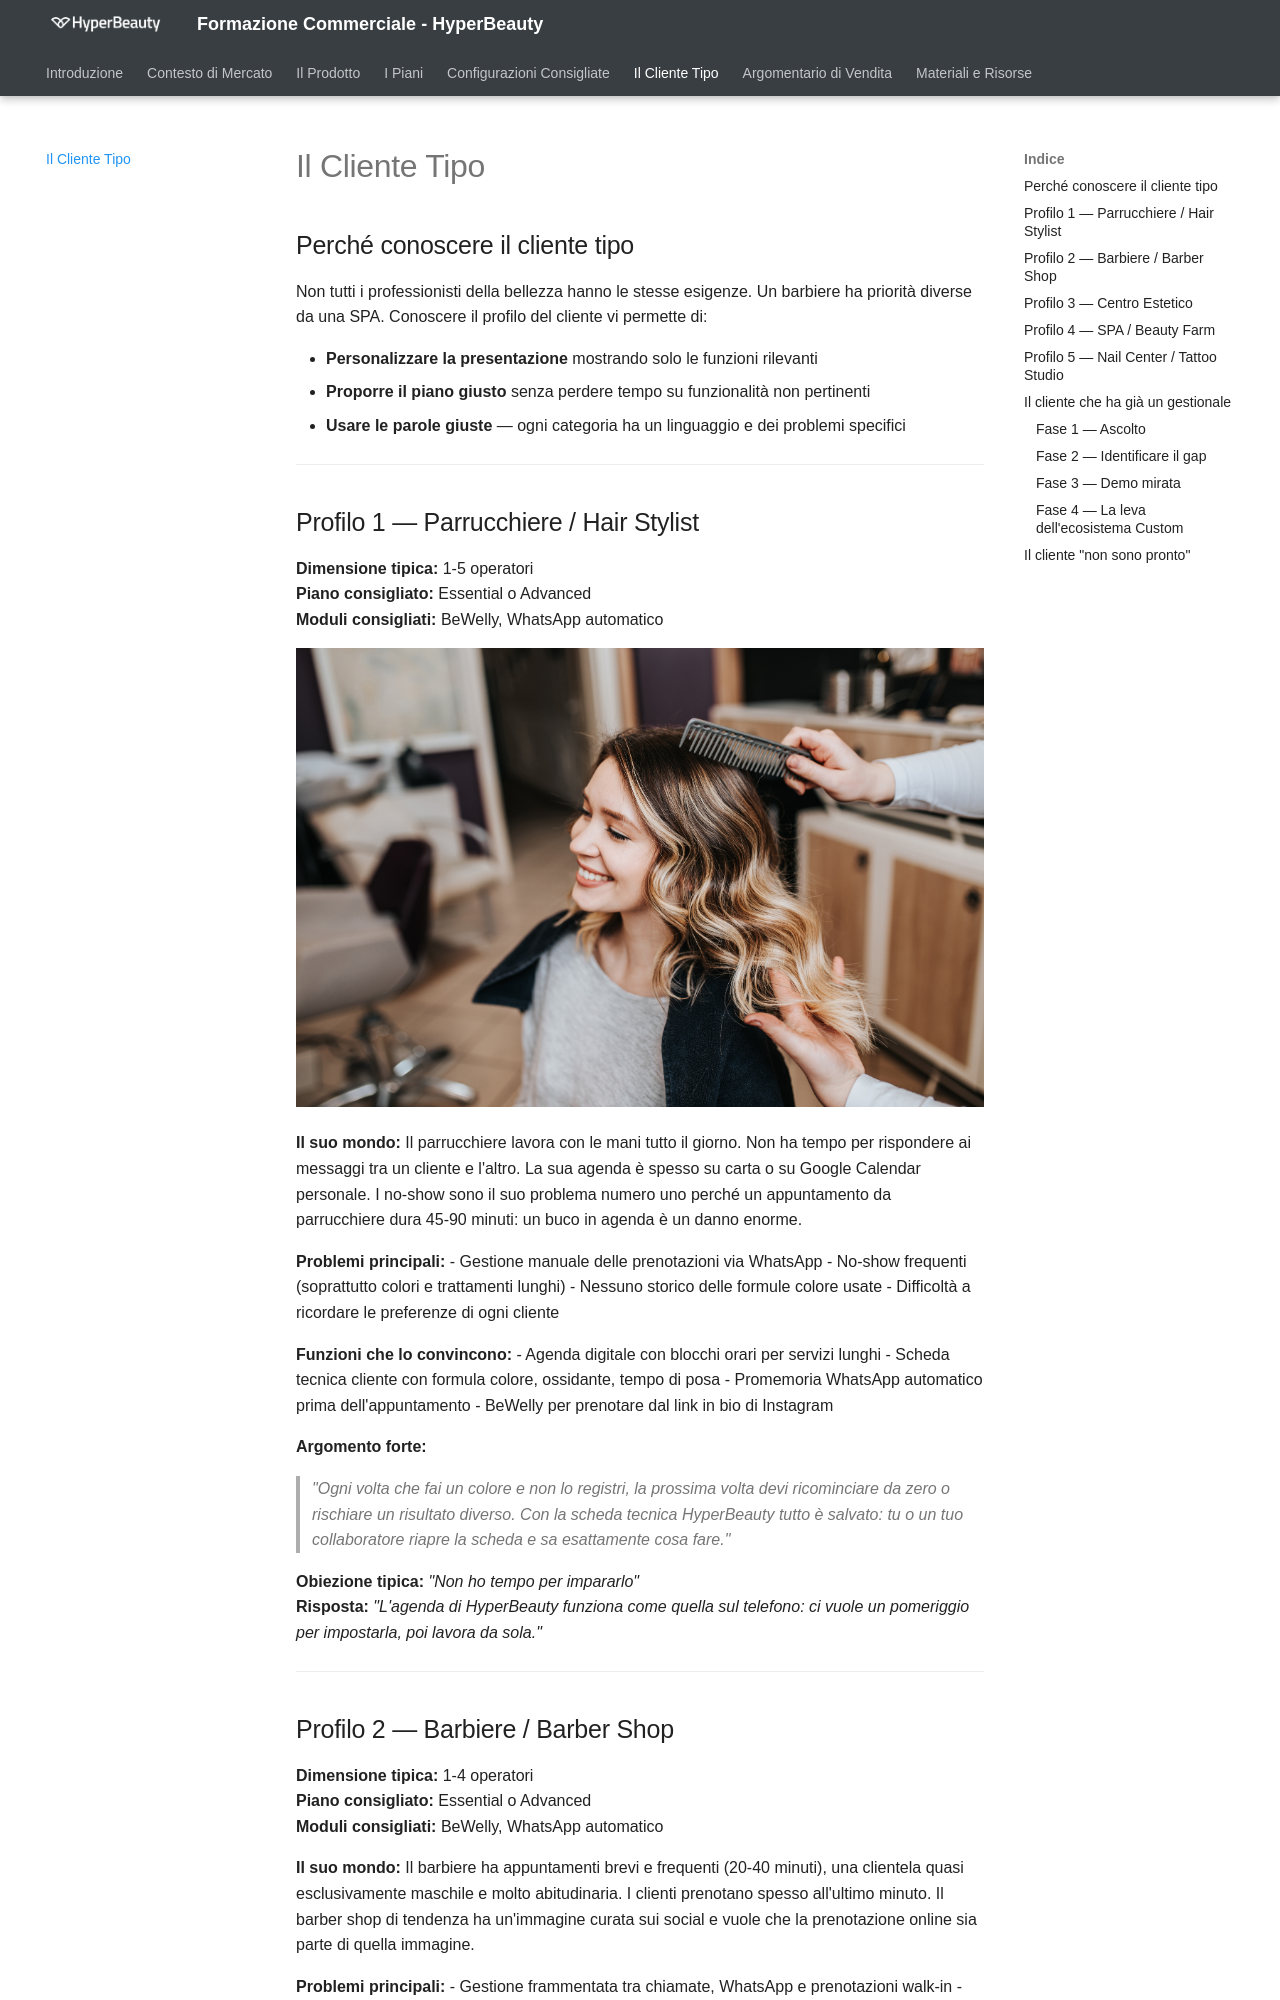

repository: ivanrobuschi-custom/hyperbeauty-corso-commerciale · page: cliente/index.html · generator: mkdocs

# Il Cliente Tipo

## Perché conoscere il cliente tipo

Non tutti i professionisti della bellezza hanno le stesse esigenze. Un barbiere ha priorità diverse da una SPA. Conoscere il profilo del cliente vi permette di:

- **Personalizzare la presentazione** mostrando solo le funzioni rilevanti
- **Proporre il piano giusto** senza perdere tempo su funzionalità non pertinenti
- **Usare le parole giuste** — ogni categoria ha un linguaggio e dei problemi specifici

---

## Profilo 1 — Parrucchiere / Hair Stylist

**Dimensione tipica:** 1-5 operatori  
**Piano consigliato:** Essential o Advanced  
**Moduli consigliati:** BeWelly, WhatsApp automatico

![](assets/images/hyperbeauty-int-1.jpg)

**Il suo mondo:**
Il parrucchiere lavora con le mani tutto il giorno. Non ha tempo per rispondere ai messaggi tra un cliente e l'altro. La sua agenda è spesso su carta o su Google Calendar personale. I no-show sono il suo problema numero uno perché un appuntamento da parrucchiere dura 45-90 minuti: un buco in agenda è un danno enorme.

**Problemi principali:**
- Gestione manuale delle prenotazioni via WhatsApp
- No-show frequenti (soprattutto colori e trattamenti lunghi)
- Nessuno storico delle formule colore usate
- Difficoltà a ricordare le preferenze di ogni cliente

**Funzioni che lo convincono:**
- Agenda digitale con blocchi orari per servizi lunghi
- Scheda tecnica cliente con formula colore, ossidante, tempo di posa
- Promemoria WhatsApp automatico prima dell'appuntamento
- BeWelly per prenotare dal link in bio di Instagram

**Argomento forte:**
> *"Ogni volta che fai un colore e non lo registri, la prossima volta devi ricominciare da zero o rischiare un risultato diverso. Con la scheda tecnica HyperBeauty tutto è salvato: tu o un tuo collaboratore riapre la scheda e sa esattamente cosa fare."*

**Obiezione tipica:** *"Non ho tempo per impararlo"*  
**Risposta:** *"L'agenda di HyperBeauty funziona come quella sul telefono: ci vuole un pomeriggio per impostarla, poi lavora da sola."*

---
